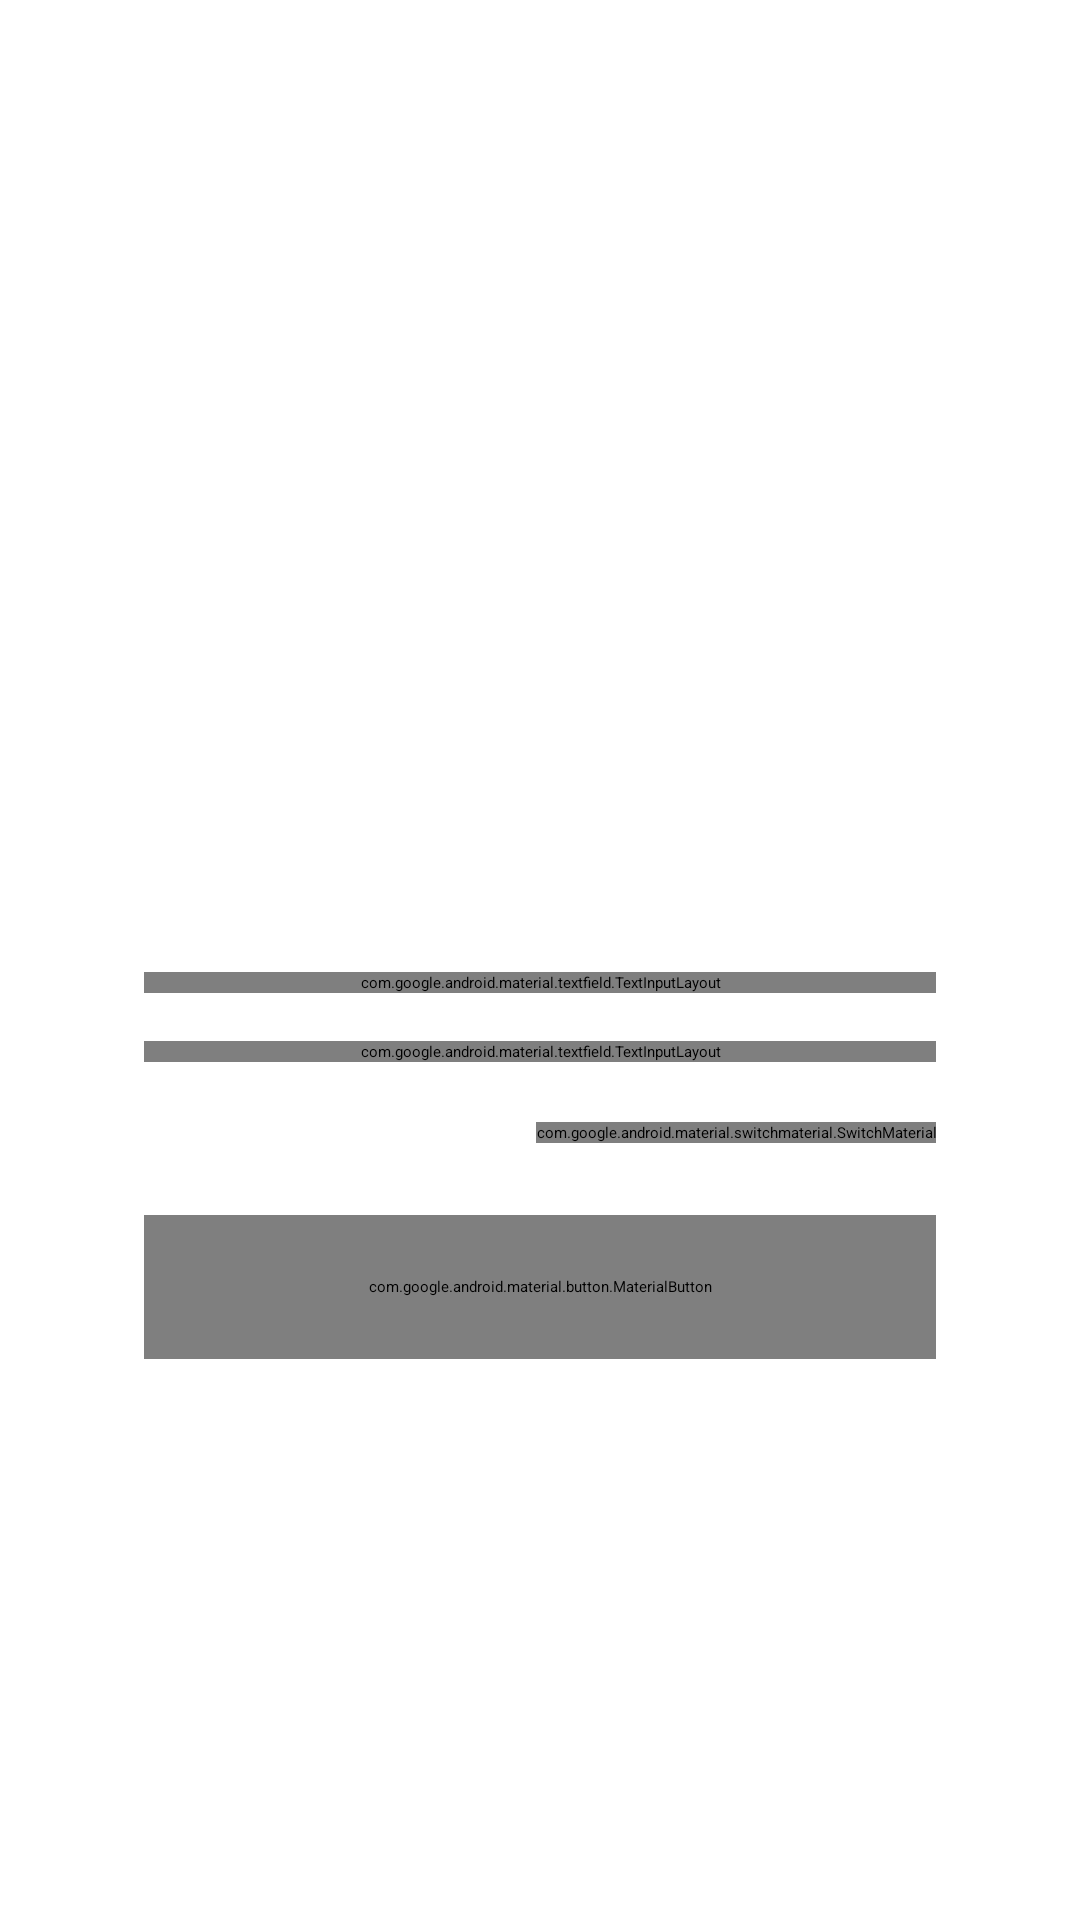

Android layout source for this screen:
<!-- AndroidManifest.xml: application theme Theme.App.Global -->
<!-- res/layout/fragment_xml_view.xml -->
<?xml version="1.0" encoding="utf-8"?>
<androidx.constraintlayout.widget.ConstraintLayout xmlns:android="http://schemas.android.com/apk/res/android"
    xmlns:app="http://schemas.android.com/apk/res-auto"
    android:layout_width="match_parent"
    android:layout_height="match_parent"
    android:background="?android:attr/colorBackground"
    android:padding="24dp">

    <LinearLayout
        android:layout_width="0dp"
        android:layout_height="wrap_content"
        android:orientation="vertical"
        android:gravity="center_horizontal"
        app:layout_constraintBottom_toBottomOf="parent"
        app:layout_constraintEnd_toEndOf="parent"
        app:layout_constraintStart_toStartOf="parent"
        app:layout_constraintTop_toTopOf="parent">

        
        <ImageView
            android:layout_width="48dp"
            android:layout_height="48dp"
            android:layout_marginBottom="12dp"
            android:src="?attr/logo"
            app:tint="?attr/colorPrimary" />

        
        <TextView
            android:layout_width="wrap_content"
            android:layout_height="wrap_content"
            android:layout_marginBottom="24dp"
            android:text="Account Settings"
            android:textColor="?attr/colorOnSurface"
            android:textAppearance="?attr/textAppearanceTitleLarge"
            android:textStyle="bold" />

        <androidx.cardview.widget.CardView
            android:layout_width="match_parent"
            android:layout_height="wrap_content"
            app:cardBackgroundColor="?attr/colorSurface"
            app:cardCornerRadius="16dp"
            app:cardElevation="4dp">

            <LinearLayout
                android:layout_width="match_parent"
                android:layout_height="wrap_content"
                android:orientation="vertical"
                android:padding="24dp">

                
                <TextView
                    android:id="@+id/text_xml_welcome_user"
                    android:layout_width="wrap_content"
                    android:layout_height="wrap_content"
                    android:layout_gravity="center_horizontal"
                    android:textColor="?attr/colorPrimary"
                    android:textAppearance="?attr/textAppearanceBodyMedium"
                    android:textStyle="bold" />

            <View
                android:layout_width="match_parent"
                android:layout_height="1dp"
                android:layout_marginTop="16dp"
                android:layout_marginBottom="16dp"
                android:background="?attr/colorOnSurface"
                android:alpha="0.1" />

            
            <com.google.android.material.textfield.TextInputLayout
                android:layout_width="match_parent"
                android:layout_height="wrap_content"
                android:layout_marginTop="6dp"
                android:hint="Username"
                style="@style/Widget.MaterialComponents.TextInputLayout.OutlinedBox"
                app:boxStrokeColor="?attr/colorPrimary"
                app:hintTextColor="?attr/colorPrimary"
                app:boxBackgroundColor="?attr/colorSurfaceVariant"
                app:boxStrokeWidth="1dp">

                <com.google.android.material.textfield.TextInputEditText
                    android:layout_width="match_parent"
                    android:layout_height="wrap_content"
                    android:inputType="textPersonName"
                    android:textColor="?attr/colorOnSurface"
                    android:text="xml_developer"
                    android:textAppearance="?attr/textAppearanceBodyMedium" />

            </com.google.android.material.textfield.TextInputLayout>

            
            <com.google.android.material.textfield.TextInputLayout
                android:layout_width="match_parent"
                android:layout_height="wrap_content"
                android:layout_marginTop="16dp"
                android:hint="Email Address"
                style="@style/Widget.MaterialComponents.TextInputLayout.OutlinedBox"
                app:boxStrokeColor="?attr/colorPrimary"
                app:hintTextColor="?attr/colorPrimary"
                app:boxBackgroundColor="?attr/colorSurfaceVariant"
                app:boxStrokeWidth="1dp">

                <com.google.android.material.textfield.TextInputEditText
                    android:layout_width="match_parent"
                    android:layout_height="wrap_content"
                    android:inputType="textEmailAddress"
                    android:textColor="?attr/colorOnSurface"
                    android:text="developer@savantarch.com"
                    android:textAppearance="?attr/textAppearanceBodyMedium" />

            </com.google.android.material.textfield.TextInputLayout>

            
            <LinearLayout
                android:layout_width="match_parent"
                android:layout_height="wrap_content"
                android:layout_marginTop="20dp"
                android:orientation="horizontal"
                android:gravity="center_vertical">

                <TextView
                    android:layout_width="0dp"
                    android:layout_height="wrap_content"
                    android:layout_weight="1"
                    android:text="Receive notifications"
                    android:textColor="?attr/colorOnSurface"
                    android:textAppearance="?attr/textAppearanceBodyMedium" />

                <com.google.android.material.switchmaterial.SwitchMaterial
                    android:id="@+id/switch_xml_notifications"
                    android:layout_width="wrap_content"
                    android:layout_height="wrap_content" />

            </LinearLayout>

            
            <com.google.android.material.button.MaterialButton
                android:id="@+id/btn_xml_save"
                android:layout_width="match_parent"
                android:layout_height="48dp"
                android:layout_marginTop="24dp"
                android:backgroundTint="?attr/colorPrimary"
                android:text="?attr/btnExplore"
                android:textColor="#FFFFFF"
                app:cornerRadius="8dp" />

        </LinearLayout>

    </androidx.cardview.widget.CardView>

    </LinearLayout>

</androidx.constraintlayout.widget.ConstraintLayout>
<!-- resources referenced by this layout -->
<resources>

</resources>
